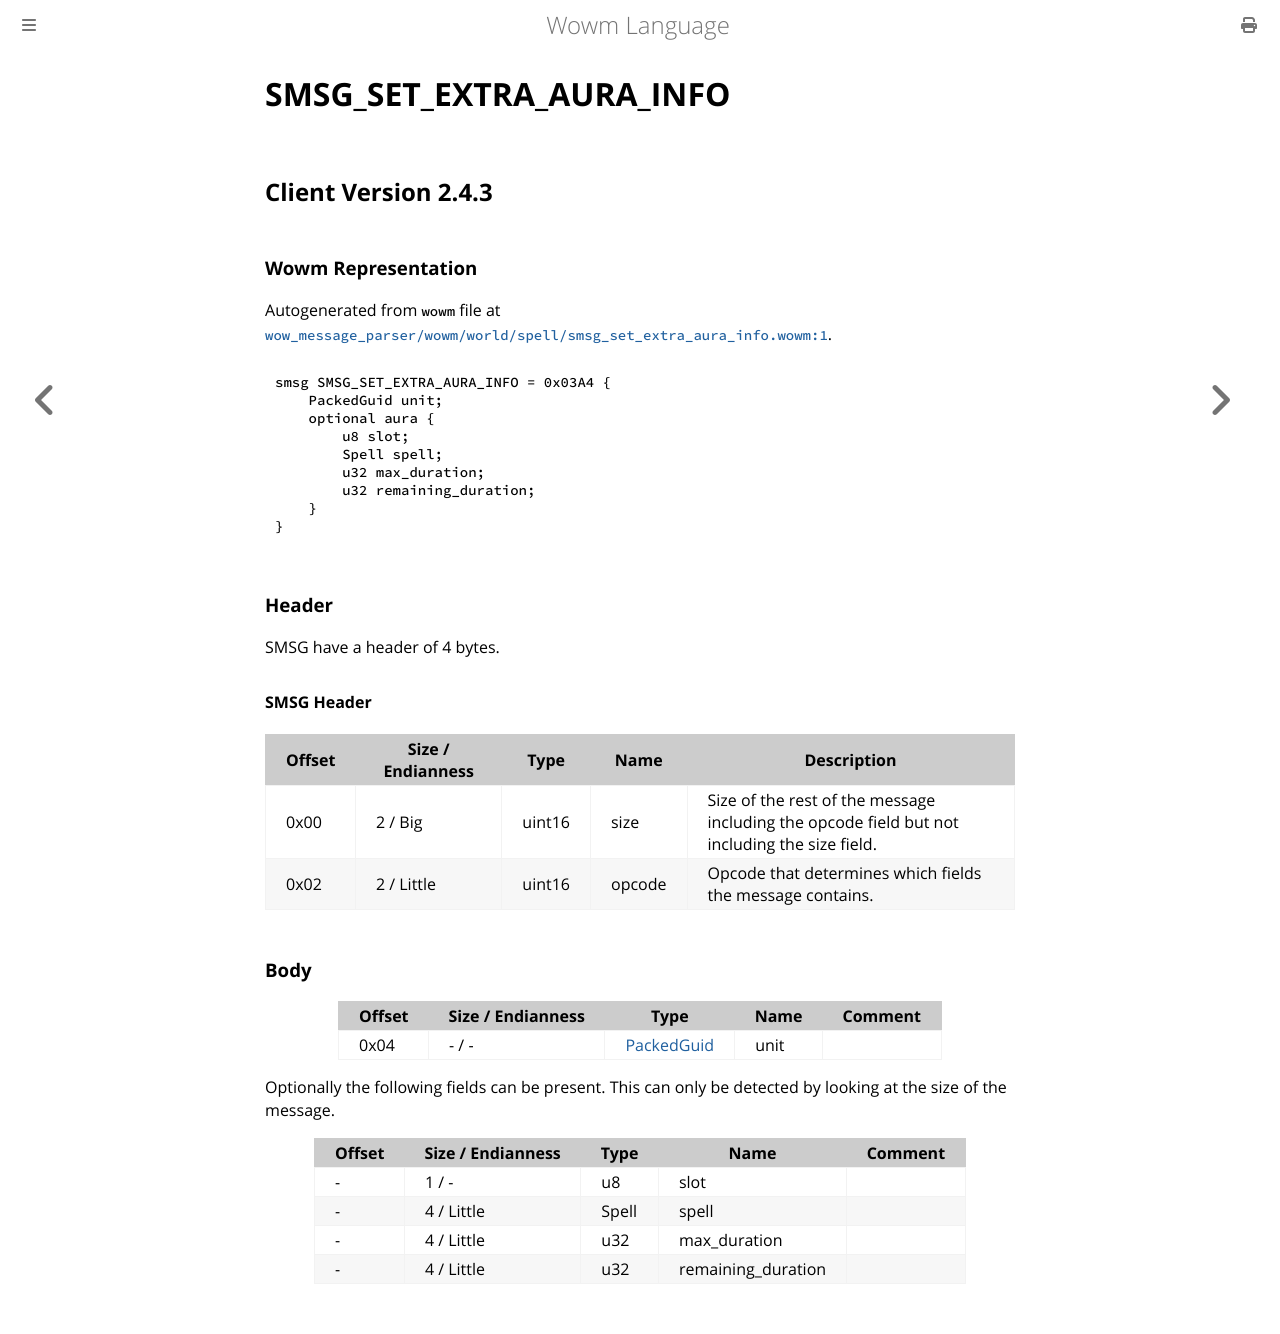

repository: gtker/wow_messages · page: docs/smsg_set_extra_aura_info.html · generator: mdbook

# SMSG_SET_EXTRA_AURA_INFO

## Client Version 2.4.3

### Wowm Representation

Autogenerated from `wowm` file at [`wow_message_parser/wowm/world/spell/smsg_set_extra_aura_info.wowm:1`](https://github.com/gtker/wow_messages/tree/main/wow_message_parser/wowm/world/spell/smsg_set_extra_aura_info.wowm#L1).
```rust,ignore
smsg SMSG_SET_EXTRA_AURA_INFO = 0x03A4 {
    PackedGuid unit;
    optional aura {
        u8 slot;
        Spell spell;
        u32 max_duration;
        u32 remaining_duration;
    }
}
```
### Header

SMSG have a header of 4 bytes.

#### SMSG Header

| Offset | Size / Endianness | Type   | Name   | Description |
| ------ | ----------------- | ------ | ------ | ----------- |
| 0x00   | 2 / Big           | uint16 | size   | Size of the rest of the message including the opcode field but not including the size field.|
| 0x02   | 2 / Little        | uint16 | opcode | Opcode that determines which fields the message contains.|

### Body

| Offset | Size / Endianness | Type | Name | Comment |
| ------ | ----------------- | ---- | ---- | ------- |
| 0x04 | - / - | [PackedGuid](../types/packed-guid.md) | unit |  |

Optionally the following fields can be present. This can only be detected by looking at the size of the message.

| Offset | Size / Endianness | Type | Name | Comment |
| ------ | ----------------- | ---- | ---- | ------- |
| - | 1 / - | u8 | slot |  |
| - | 4 / Little | Spell | spell |  |
| - | 4 / Little | u32 | max_duration |  |
| - | 4 / Little | u32 | remaining_duration |  |
